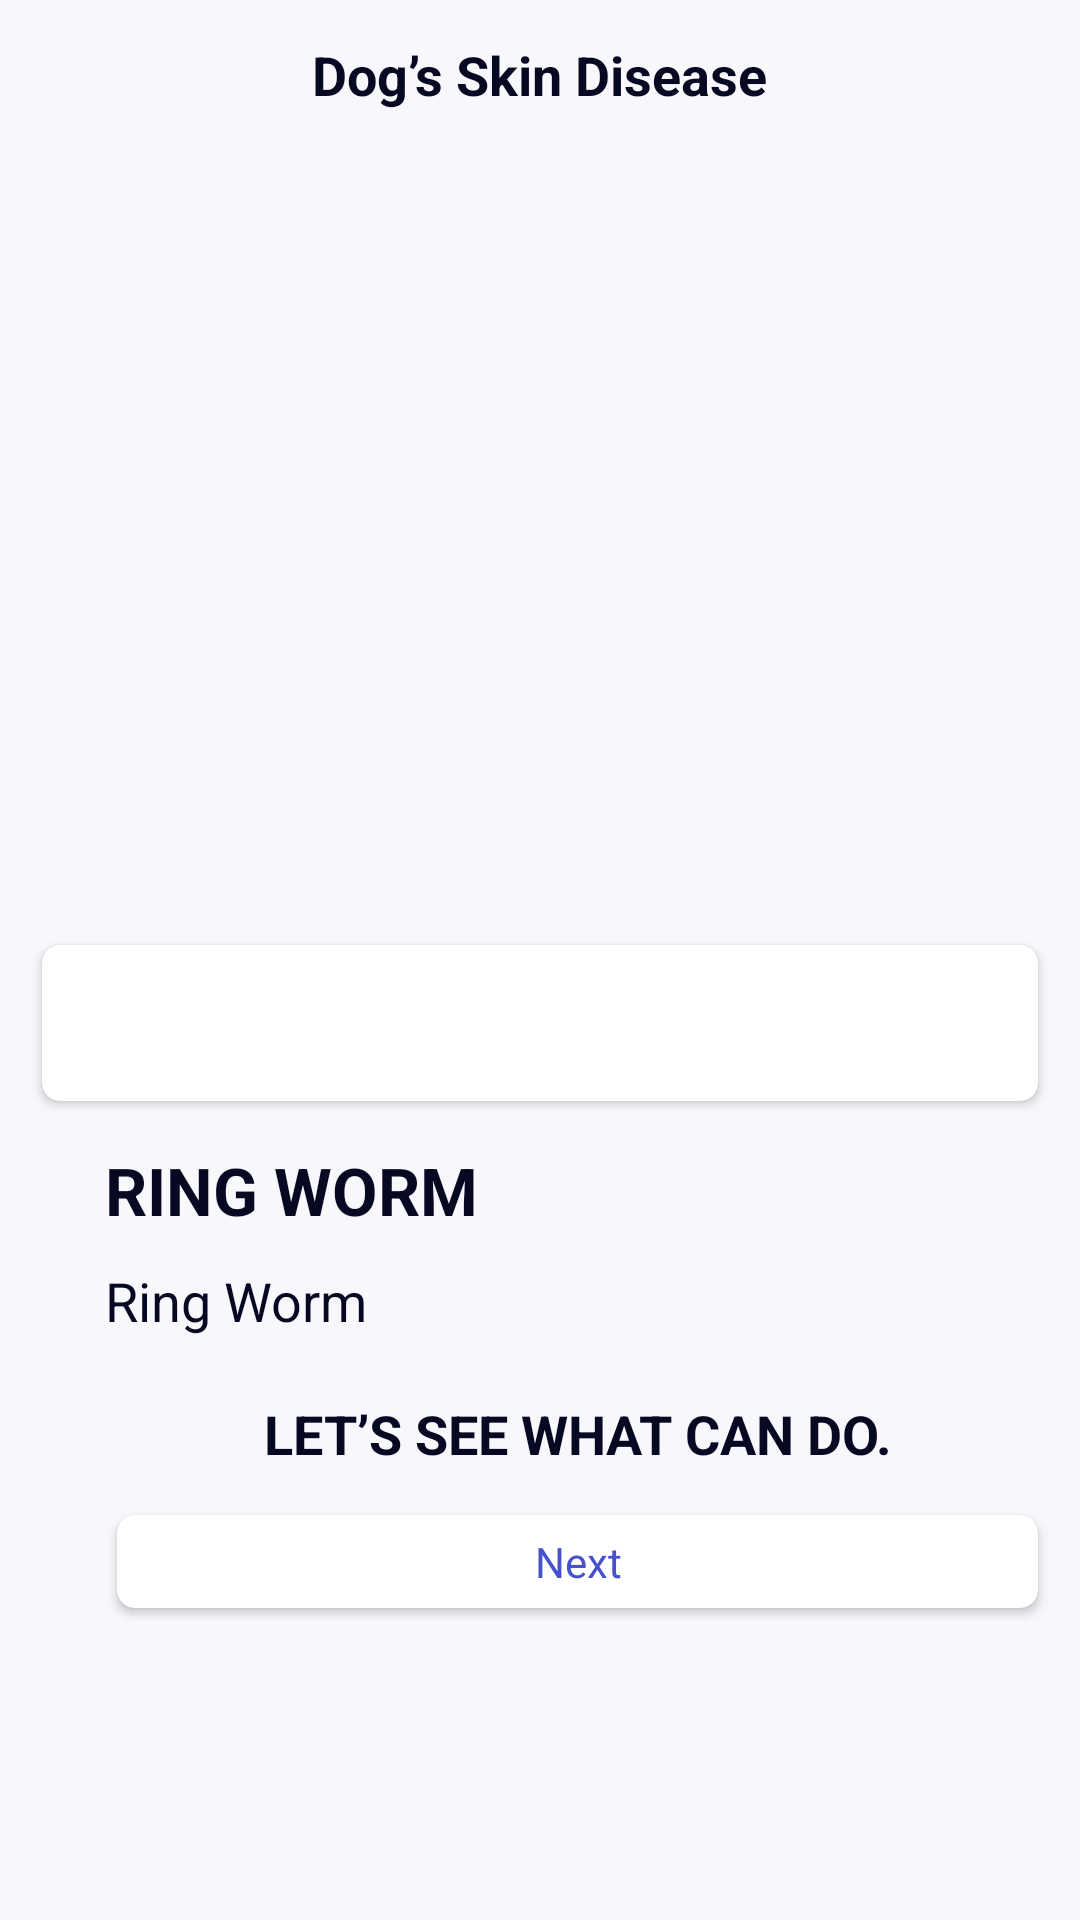

The Android layout XML behind this screen, and the referenced resources:
<!-- AndroidManifest.xml: application theme Theme.PupStar -->
<!-- res/layout/activity_view_disease_detected_result.xml -->
<?xml version="1.0" encoding="utf-8"?>
<LinearLayout xmlns:android="http://schemas.android.com/apk/res/android"
    xmlns:app="http://schemas.android.com/apk/res-auto"
    xmlns:tools="http://schemas.android.com/tools"
    android:layout_width="match_parent"
    android:layout_height="match_parent"
    android:gravity="center_horizontal"
    android:orientation="vertical"
    android:background="@color/gray4"
    tools:context=".ViewDiseaseDetectedResultActivity">

    <LinearLayout
        android:layout_width="match_parent"
        android:layout_height="50dp"
        android:orientation="vertical"
        android:background="@android:color/transparent"
        android:gravity="center">

        <RelativeLayout
            android:layout_width="match_parent"
            android:layout_height="match_parent">

            <ImageView
                app:tint="@color/violet1"
                android:layout_width="30dp"
                android:layout_height="30dp"
                android:layout_alignParentLeft="true"
                android:layout_centerInParent="true"
                android:layout_marginLeft="10dp"
                android:src="@drawable/ic_arrow_back" />

            <TextView
                android:layout_width="wrap_content"
                android:layout_height="wrap_content"
                android:layout_centerInParent="true"
                android:gravity="center"
                android:text="Dog’s Skin Disease"
                android:textColor="@color/black1"
                android:textSize="18dp"
                android:textStyle="bold" />

        </RelativeLayout>

    </LinearLayout>

    <ScrollView
        android:layout_width="match_parent"
        android:layout_height="match_parent">

        <LinearLayout
            android:layout_width="match_parent"
            android:layout_height="match_parent"
            android:orientation="vertical"
            android:gravity="center_horizontal"
            android:padding="10dp">

            <ImageView
                android:id="@+id/setImage"
                android:layout_width="match_parent"
                android:layout_height="250dp"/>

            <androidx.cardview.widget.CardView
                android:layout_width="match_parent"
                android:layout_height="wrap_content"
                app:cardBackgroundColor="@color/white"
                app:cardCornerRadius="6dp"
                app:cardElevation="2dp"
                app:cardUseCompatPadding="true"
                app:contentPadding="1dp">

                <LinearLayout
                    android:layout_width="match_parent"
                    android:layout_height="wrap_content"
                    android:padding="5dp"
                    android:gravity="center_vertical"
                    android:orientation="horizontal">

                    <ImageView
                        android:id="@+id/cardImage"
                        android:layout_width="40dp"
                        android:layout_height="40dp"
                        android:layout_marginRight="10dp"/>

                    <TextView
                        android:id="@+id/disease"
                        android:layout_width="wrap_content"
                        android:layout_height="wrap_content"
                        android:gravity="center"
                        android:text=""
                        android:textStyle="bold"
                        android:textAllCaps="true"
                        android:textColor="@color/black1"
                        android:textSize="18dp"/>

                </LinearLayout>

            </androidx.cardview.widget.CardView>

            <LinearLayout
                android:layout_width="match_parent"
                android:layout_height="wrap_content"
                android:layout_marginBottom="5dp"
                android:paddingTop="10dp"
                android:paddingLeft="25dp"
                android:orientation="vertical">

                <TextView
                    android:id="@+id/title"
                    android:layout_width="wrap_content"
                    android:layout_height="wrap_content"
                    android:gravity="center"
                    android:text="Ring Worm"
                    android:textStyle="bold"
                    android:textAllCaps="true"
                    android:textColor="@color/black1"
                    android:textSize="22dp"/>

                <TextView
                    android:id="@+id/desc"
                    android:layout_width="wrap_content"
                    android:layout_height="wrap_content"
                    android:layout_marginTop="10dp"
                    android:gravity="center"
                    android:text="Ring Worm"
                    android:textStyle="normal"
                    android:textAllCaps="false"
                    android:textColor="@color/black1"
                    android:textSize="18dp"/>

                <TextView
                    android:layout_width="match_parent"
                    android:layout_height="wrap_content"
                    android:layout_marginTop="20dp"
                    android:gravity="center"
                    android:text="Let’s see what can do."
                    android:textStyle="bold"
                    android:textAllCaps="true"
                    android:textColor="@color/black1"
                    android:textSize="18dp"/>

                <androidx.cardview.widget.CardView
                    android:id="@+id/btnNext"
                    android:layout_width="match_parent"
                    android:layout_height="wrap_content"
                    android:layout_marginTop="10dp"
                    app:cardBackgroundColor="@color/white"
                    app:cardCornerRadius="6dp"
                    app:cardElevation="2dp"
                    app:cardUseCompatPadding="true"
                    app:contentPadding="1dp">

                    <LinearLayout
                        android:layout_width="match_parent"
                        android:layout_height="wrap_content"
                        android:padding="5dp"
                        android:gravity="center"
                        android:orientation="horizontal">

                        <TextView
                            android:layout_width="wrap_content"
                            android:layout_height="wrap_content"
                            android:gravity="center"
                            android:text="Next"
                            android:textStyle="bold"
                            android:textColor="@color/violet1"
                            android:textSize="14dp"
                            android:singleLine="true"
                            android:fontFamily="sans-serif-thin"/>

                    </LinearLayout>

                </androidx.cardview.widget.CardView>

            </LinearLayout>

        </LinearLayout>

    </ScrollView>

</LinearLayout>
<!-- resources referenced by this layout -->
<resources>
  <color name="black1">#070821</color>
  <color name="gray4" tools:ignore="MissingDefaultResource">#F8F7FB</color>
  <color name="violet1">#4552CB</color>
  <color name="white">#FFFFFFFF</color>
  <style name="Theme.PupStar" parent="Theme.MaterialComponents.DayNight.DarkActionBar">
          
          <item name="colorPrimary">@color/purple_500</item>
          <item name="colorPrimaryVariant">@color/purple_700</item>
          <item name="colorOnPrimary">@color/white</item>
          
          <item name="colorSecondary">@color/teal_200</item>
          <item name="colorSecondaryVariant">@color/teal_700</item>
          <item name="colorOnSecondary">@color/black</item>
          
          <item name="android:statusBarColor" tools:targetApi="l">?attr/colorPrimaryVariant</item>
          
      </style>
  <color name="purple_500">#FF6200EE</color>
  <color name="purple_700">#FF3700B3</color>
  <color name="teal_200">#FF03DAC5</color>
  <color name="teal_700">#FF018786</color>
  <color name="black">#FF000000</color>
</resources>
